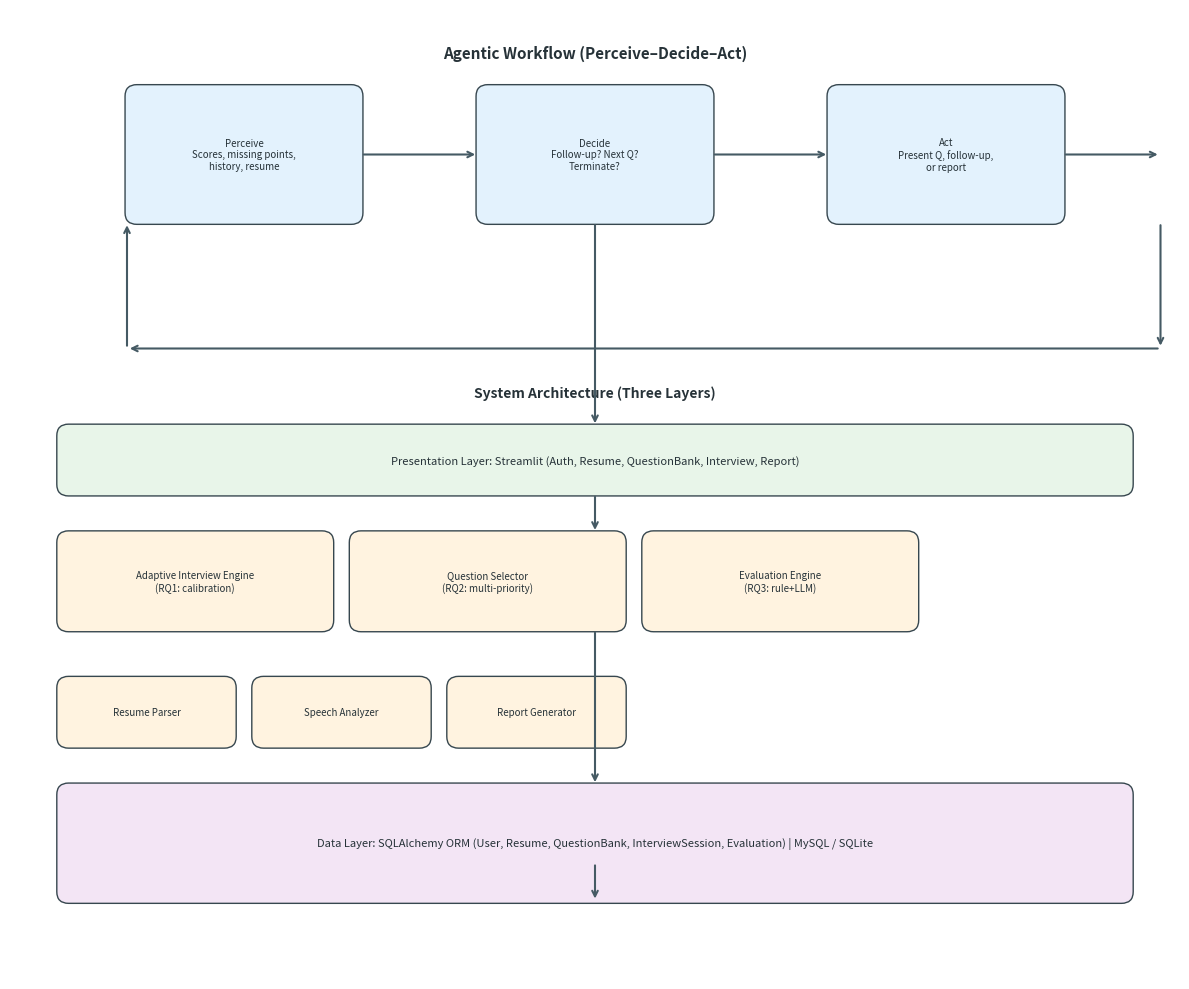

Python code for this plot:
#!/usr/bin/env python3
"""
Generate main system architecture diagram for the paper.
Includes: Agentic PDA loop + Three-layer architecture + Key modules.
Output: architecture.png (for paper inclusion)
"""
import matplotlib.pyplot as plt
import matplotlib.patches as mpatches
from matplotlib.patches import FancyBboxPatch, FancyArrowPatch, Circle
import matplotlib.lines as mlines

fig, ax = plt.subplots(1, 1, figsize=(12, 10))
ax.set_xlim(0, 12)
ax.set_ylim(0, 10)
ax.axis('off')

# Colors
C_PDA = '#E3F2FD'      # Perceive-Decide-Act - light blue
C_UI = '#E8F5E9'       # Presentation - light green
C_LOGIC = '#FFF3E0'    # Business logic - light orange
C_DATA = '#F3E5F5'     # Data - light purple
C_ARROW = '#455A64'
C_TEXT = '#263238'

def draw_box(ax, x, y, w, h, text, color, fontsize=8, bold=False):
    box = FancyBboxPatch((x, y), w, h, boxstyle="round,pad=0.02,rounding_size=0.12",
                         facecolor=color, edgecolor='#37474F', linewidth=1)
    ax.add_patch(box)
    weight = 'bold' if bold else 'normal'
    ax.text(x + w/2, y + h/2, text, ha='center', va='center', fontsize=fontsize,
            color=C_TEXT, fontweight=weight, wrap=True)

def draw_arrow(ax, x1, y1, x2, y2, color=C_ARROW, style='->'):
    ax.annotate('', xy=(x2, y2), xytext=(x1, y1),
                arrowprops=dict(arrowstyle=style, color=color, lw=1.5))

# ========== TOP: Agentic PDA Loop ==========
ax.text(6, 9.5, 'Agentic Workflow (Perceive–Decide–Act)', fontsize=11, fontweight='bold',
        ha='center', color=C_TEXT)

# PDA boxes
pda_boxes = [
    ('Perceive\nScores, missing points,\nhistory, resume', 1.2, 7.8, 2.4, 1.4),
    ('Decide\nFollow-up? Next Q?\nTerminate?', 4.8, 7.8, 2.4, 1.4),
    ('Act\nPresent Q, follow-up,\nor report', 8.4, 7.8, 2.4, 1.4),
]
for text, x, y, w, h in pda_boxes:
    draw_box(ax, x, y, w, h, text, C_PDA, fontsize=7)

# PDA arrows (loop)
draw_arrow(ax, 3.6, 8.5, 4.8, 8.5)
draw_arrow(ax, 7.2, 8.5, 8.4, 8.5)
draw_arrow(ax, 10.8, 8.5, 11.8, 8.5)
draw_arrow(ax, 11.8, 7.8, 11.8, 6.5)
draw_arrow(ax, 11.8, 6.5, 1.2, 6.5)
draw_arrow(ax, 1.2, 6.5, 1.2, 7.8)

# ========== MIDDLE: Three Layers ==========
ax.text(6, 6.0, 'System Architecture (Three Layers)', fontsize=10, fontweight='bold',
        ha='center', color=C_TEXT)

# Presentation Layer
draw_box(ax, 0.5, 5.0, 11, 0.7, 'Presentation Layer: Streamlit (Auth, Resume, QuestionBank, Interview, Report)', C_UI, fontsize=8)

# Business Logic Layer - main modules
logic_items = [
    ('Adaptive Interview Engine\n(RQ1: calibration)', 0.5, 3.6, 2.8, 1.0),
    ('Question Selector\n(RQ2: multi-priority)', 3.5, 3.6, 2.8, 1.0),
    ('Evaluation Engine\n(RQ3: rule+LLM)', 6.5, 3.6, 2.8, 1.0),
    ('Resume Parser', 0.5, 2.4, 1.8, 0.7),
    ('Speech Analyzer', 2.5, 2.4, 1.8, 0.7),
    ('Report Generator', 4.5, 2.4, 1.8, 0.7),
]
for text, x, y, w, h in logic_items:
    draw_box(ax, x, y, w, h, text, C_LOGIC, fontsize=7)

# Data Layer
draw_box(ax, 0.5, 0.8, 11, 1.2, 'Data Layer: SQLAlchemy ORM (User, Resume, QuestionBank, InterviewSession, Evaluation) | MySQL / SQLite', C_DATA, fontsize=8)

# Arrows between layers
draw_arrow(ax, 6, 5.0, 6, 4.6)
draw_arrow(ax, 6, 3.6, 6, 2.0)
draw_arrow(ax, 6, 1.2, 6, 0.8)

# PDA to Presentation
draw_arrow(ax, 6, 7.8, 6, 5.7)

plt.tight_layout()
plt.savefig('architecture.png', bbox_inches='tight', dpi=300, facecolor='white')
plt.savefig('architecture.pdf', bbox_inches='tight', facecolor='white')
print('Saved architecture.png and architecture.pdf')
plt.close()
